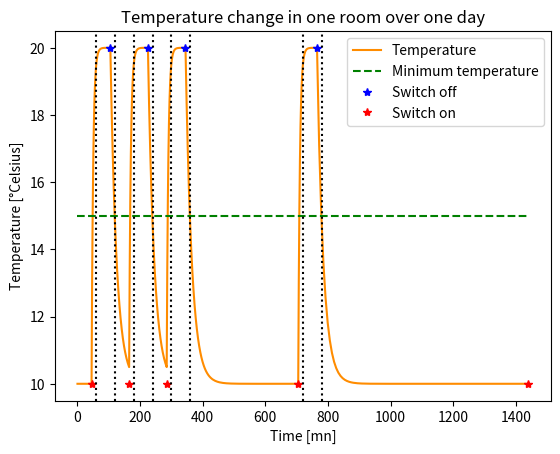

Python code for this plot:
import numpy as np
import matplotlib.pyplot as plt

class TemperatureEvolution:
    def __init__(self, T_min) -> None:
        self.T_min = T_min

    def heat_transfer(self, T_start, T_end, t_start, t_end, k):
        return T_end + (T_start - T_end)*np.exp(-k*(t_end-t_start))

    def cooling_law(self, T_start, T_end, t_start, t_end):
        k = 0.05
        return self.heat_transfer(T_start, T_end, t_start, t_end, k)

    def heating_law(self, T_start, T_end, t_start, t_end):
        k = 0.2
        return self.heat_transfer(T_start, T_end, t_start, t_end, k)

    def simulate_heat_transfer_over_period(self, T_start, T_end, t_start, t_end, nb_points = 100): 
        # Choose heat transfer function
        heat_transfer_fct = self.cooling_law if T_end < T_start else self.heating_law

        # Create time and temperature vectors
        time_span = np.linspace(t_start, t_end, nb_points)
        temperature_span = np.zeros_like(time_span)

        # Set up original temperature
        temperature_span[0] = T_start

        # Simulate for the whole time period
        for i in range(len(time_span) - 1):
            temperature_span[i+1] = heat_transfer_fct(temperature_span[i], T_end, time_span[i], time_span[i+1])

        return time_span, temperature_span

    def simulate_varying_heat_transfers_over_period(self, T_cool, T_heat, time_shifts, times_occupancy):
        # This function simulates the temperature variations when switching the heater on and off over a period of time

        # time_shifts = np.concatenate(time_shifts, times_occupancy[-1])
        # Prepare containers for the time and temperature data series
        time_data= np.array([0])
        temperature_data = np.array([T_cool])

        temperature_shifts = [T_cool] # for visualization purposes

        last_time = 24*60
        time_shifts = np.append(time_shifts, last_time)

        # Loop over all time changes 
        for i in range(len(time_shifts)-1):
            # Get start and end times for the heat dynamics
            t_start = time_shifts[i]
            t_end = time_shifts[i+1]

            # Get starting and target temperatures
            T_start = temperature_data[-i]
            if i % 2 == 0:
                T_end = T_heat
            else:
                T_end = T_cool

            temperature_shifts.append(T_end)

            # Simulate the temperature change over this time period
            time_span_i, temperature_span_i = self.simulate_heat_transfer_over_period(T_start, T_end, t_start, t_end)
            
            # Put it inside the containers
            time_data = np.concatenate((time_data, time_span_i))
            temperature_data = np.concatenate((temperature_data, temperature_span_i))

        # Plot the results
        self.plot_simulated_temperature_over_periode(time_data, temperature_data, time_shifts, temperature_shifts, times_occupancy)

        return time_data, temperature_data

    
    def plot_simulated_temperature_over_periode(self, time_data, temperature_data, time_shifts, temperature_shifts, times_occupancy):
        plt.plot(time_data, temperature_data, 'darkorange', label='Temperature')
        plt.plot(time_data, self.T_min*np.ones_like(time_data), 'g--', label='Minimum temperature')
        plt.plot(time_shifts[1::2], temperature_shifts[1::2], 'b*', label='Switch off')
        plt.plot(time_shifts[::2], temperature_shifts[::2], 'r*', label='Switch on')
        for t in times_occupancy:
            plt.axvline(t, color = 'k', linestyle = 'dotted')
        plt.xlabel('Time [mn]')
        plt.ylabel('Temperature [°Celsius]')
        plt.title('Temperature change in one room over one day')
        plt.legend()
        plt.show()



if __name__ == '__main__':
    # Test case for temperature changes in one room based on a temperature schedule in the heat regulation system
    T_heat = 20
    T_cool = 10
    T_min = 15

    times_occupancy = np.array([1,2,3,4,5,6, 12,13]) * 60
    time_shifts = times_occupancy - 15
    temperature_evolution = TemperatureEvolution(T_min)

    time_data, temperature_data = temperature_evolution.simulate_varying_heat_transfers_over_period(T_cool, T_heat, time_shifts, times_occupancy)
